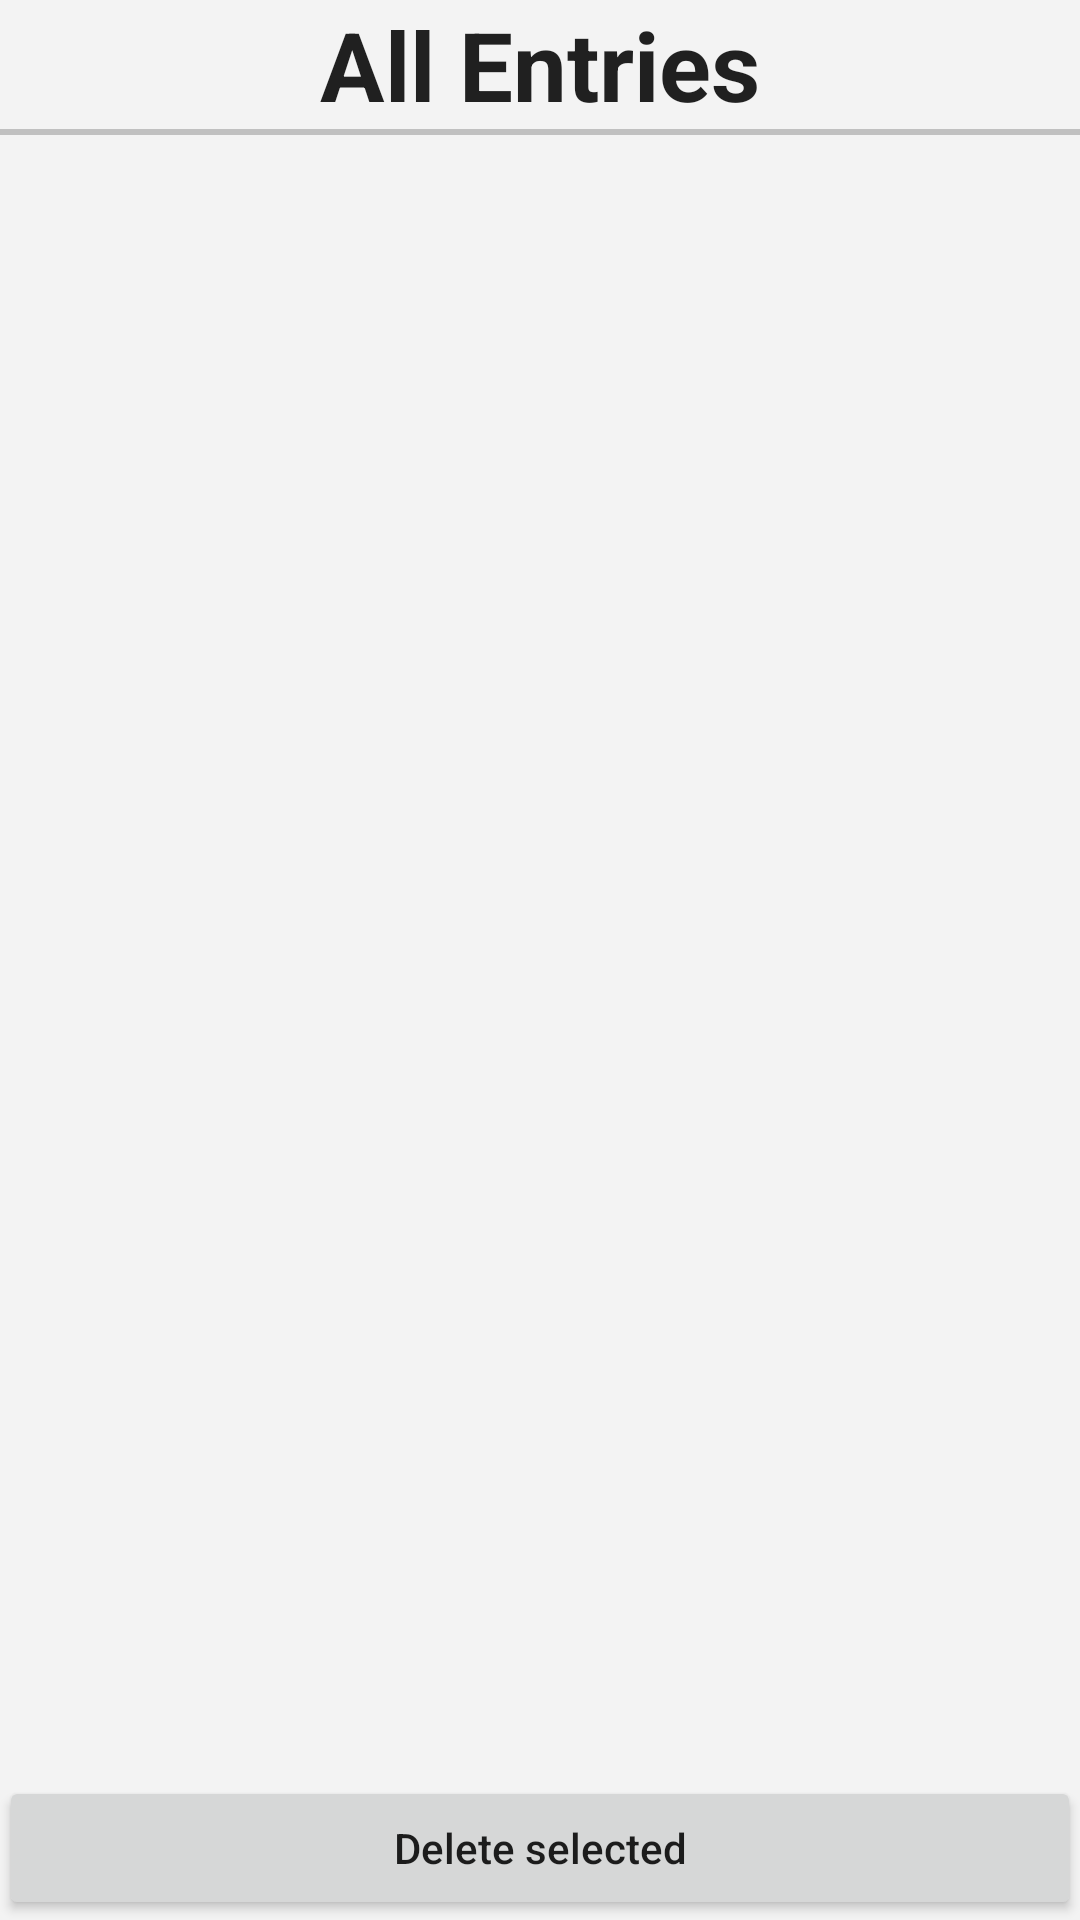

Produce the Android XML layout that renders to this screen, including the resource entries it uses.
<!-- AndroidManifest.xml: application theme AppTheme -->
<!-- res/layout/activity_delete_entries.xml -->
<android.support.v4.widget.DrawerLayout
    xmlns:android="http://schemas.android.com/apk/res/android"
    xmlns:tools="http://schemas.android.com/tools" android:layout_width="match_parent"
    android:layout_height="match_parent"
    tools:context="headfirstandroiddevelopment.budgeteer.Overview"
    android:id="@+id/drawer_layout" >

    <FrameLayout
        android:id="@+id/content_frame"
        android:layout_width="match_parent"
        android:layout_height="match_parent" >

        <LinearLayout
            android:layout_width="match_parent"
            android:layout_height="match_parent"
            android:paddingLeft="@dimen/activity_horizontal_margin"
            android:paddingRight="@dimen/activity_horizontal_margin"
            android:paddingTop="@dimen/activity_vertical_margin"
            android:paddingBottom="@dimen/activity_vertical_margin"
            android:id="@+id/overview_container" >

            <LinearLayout
                android:orientation="vertical"
                android:layout_width="match_parent"
                android:layout_height="match_parent"
                android:weightSum="1"
                android:clickable="true"
                android:focusable="true">

                <TextView
                    android:layout_width="fill_parent"
                    android:layout_height="wrap_content"
                    android:textAppearance="?android:attr/textAppearanceLarge"
                    android:text="All Entries"
                    android:textStyle="bold"
                    android:textSize="32dp"
                    android:id="@+id/overviewTitle"
                    android:gravity="center" />

                <View
                    android:layout_width="fill_parent"
                    android:layout_height="2dp"
                    android:background="#c0c0c0" />

                <ListView
                    android:layout_width="match_parent"
                    android:layout_height="327dp"
                    android:id="@+id/deleteEntries"
                    android:listSelector="@android:color/holo_blue_light"
                    android:state_selected="true"
                    android:choiceMode="singleChoice"
                    android:layout_weight="1"
                    android:clickable="false"
                    android:focusable="false" />

                <Button
                    android:layout_width="match_parent"
                    android:layout_height="wrap_content"
                    android:text="Delete selected"
                    android:textAllCaps="false"
                    android:id="@+id/button2"
                    android:onClick="showPosition" />

            </LinearLayout>

        </LinearLayout>

    </FrameLayout>

    <ListView
        android:id="@+id/left_drawer"
        android:layout_width="260dp"
        android:layout_height="match_parent"
        android:layout_gravity="start"
        android:background="#1a1c25"
        android:choiceMode="singleChoice"
        android:divider="@android:color/transparent"
        android:dividerHeight="0dp" />
</android.support.v4.widget.DrawerLayout>
<!-- resources referenced by this layout -->
<resources>
  <style name="AppTheme" parent="Theme.AppCompat.Light">
          
          <item name="homeAsUpIndicator">@drawable/ic_menu_black_24dp</item>&gt;
          <item name="android:background">#fff3f3f3</item>
      </style>
</resources>
